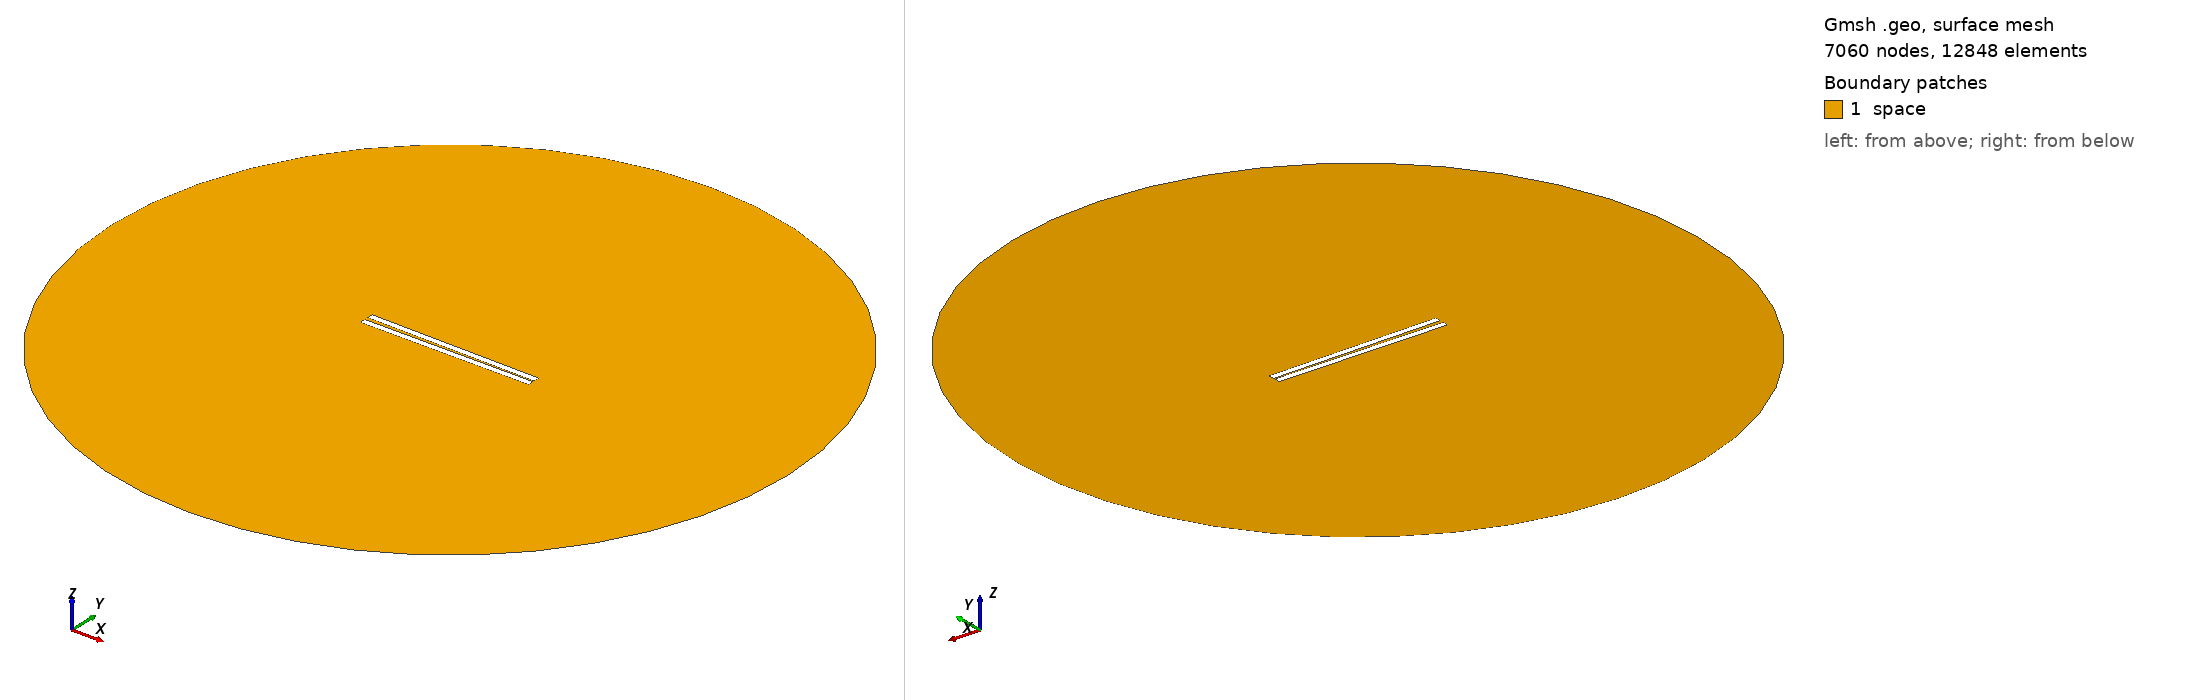

Gmsh geometry script, surface-meshed: 7060 nodes, 12848 surface elements. Boundary patches (legend numbers): 1 space. Left view from above one corner, right view from below the opposite corner. Legend entries are the model's physical surfaces. The drawing asked Gmsh for element sizes between 1% and 20% of the model's largest extent; the script's own settings can give other sizes.

=== 209.geo (drawn) ===
// Set the geometry kernel
SetFactory("OpenCASCADE");

//---------------------------------------
// Rectangles
//---------------------------------------

// Rectangle 1 (top)
Point(1) = {-49.78888888888889, 0.75, 0, 1.0};
Point(2) = {49.78888888888889, 0.75, 0, 1.0};
Point(3) = {49.78888888888889, 4.3277777777777775, 0, 1.0};
Point(4) = {-49.78888888888889, 4.3277777777777775, 0, 1.0};

Line(1) = {1, 2};
Line(2) = {2, 3};
Line(3) = {3, 4};
Line(4) = {4, 1};

Line Loop(1) = {1, 2, 3, 4};
Plane Surface(1) = {1};

Rotate { {0, 0, 1}, {0,  0.75,  0}, -0.014 } {
  Surface{1};
}

// Rectangle 2 (bottom)
Point(5) = {-49.78888888888889, -0.75, 0, 1.0};
Point(6) = {49.78888888888889, -0.75, 0, 1.0};
Point(7) = {49.78888888888889, -4.3277777777777775, 0, 1.0};
Point(8) = {-49.78888888888889, -4.3277777777777775, 0, 1.0};

Line(5) = {5, 6};
Line(6) = {6, 7};
Line(7) = {7, 8};
Line(8) = {8, 5};

Line Loop(2) = {5, 6, 7, 8};
Plane Surface(2) = {2}; 


//---------------------------------------
// Circle
//---------------------------------------

// Define points
Point(9) = {0, 0, 0};        // Center
Point(10) = {200, 0, 0};     // Start point
Point(11) = {0, 200, 0};     // 90 degrees
Point(12) = {-200, 0, 0};    // 180 degrees
Point(13) = {0, -200, 0};    // 270 degrees

// Define circle arcs (each needs start, center, end)
Circle(9) = {10, 9, 11};
Circle(10) = {11, 9, 12};
Circle(11) = {12, 9, 13};
Circle(12) = {13, 9, 10};

// Define curve loop and surface if needed
Curve Loop(3) = {9, 10, 11, 12};
Surface(3) = {3};

//---------------------------------------
// Define Physical Groups
//---------------------------------------                

//--- Physical Curves
// Physical groups for boundaries
Physical Line("force_segment", 10) = {1};
Physical Line("upper_plate", 11) = {2, 3, 4};
Physical Line("lower_plate", 12) = {5, 6, 7, 8};
Physical Line("boundary", 20) = {9, 10, 11, 12};

// Subtract Rectangles from Circle
BooleanDifference{ Surface{3}; Delete; }{ Surface{1}; Surface{2}; Delete; }
//--- Physical Surfaces
Physical Surface("space", 30) = {3};


//---------------------------------------
// Fine mesh near the plates
//--------------------------------------- 

// Define a distance field for mesh refinement
Field[1] = Distance;
Field[1].CurvesList = {1, 2, 3, 4, 5, 6, 7, 8};  // Rectangle curves
Field[1].NumPointsPerCurve = 200;

c = 0.3;
// Define threshold field to control mesh size based on distance to attractor
Field[2] = Threshold;
Field[2].IField = 1;
Field[2].LcMin = c; // Minimum element size near the attractor
Field[2].LcMax = 100*c;  // Maximum element size away from the attractor
Field[2].DistMin = 0.01;
Field[2].DistMax = 40;

Background Field = 2;

//---------------------------------------
// 6. Generate the Mesh
//---------------------------------------
Mesh 2;  // 2D mesh generation
